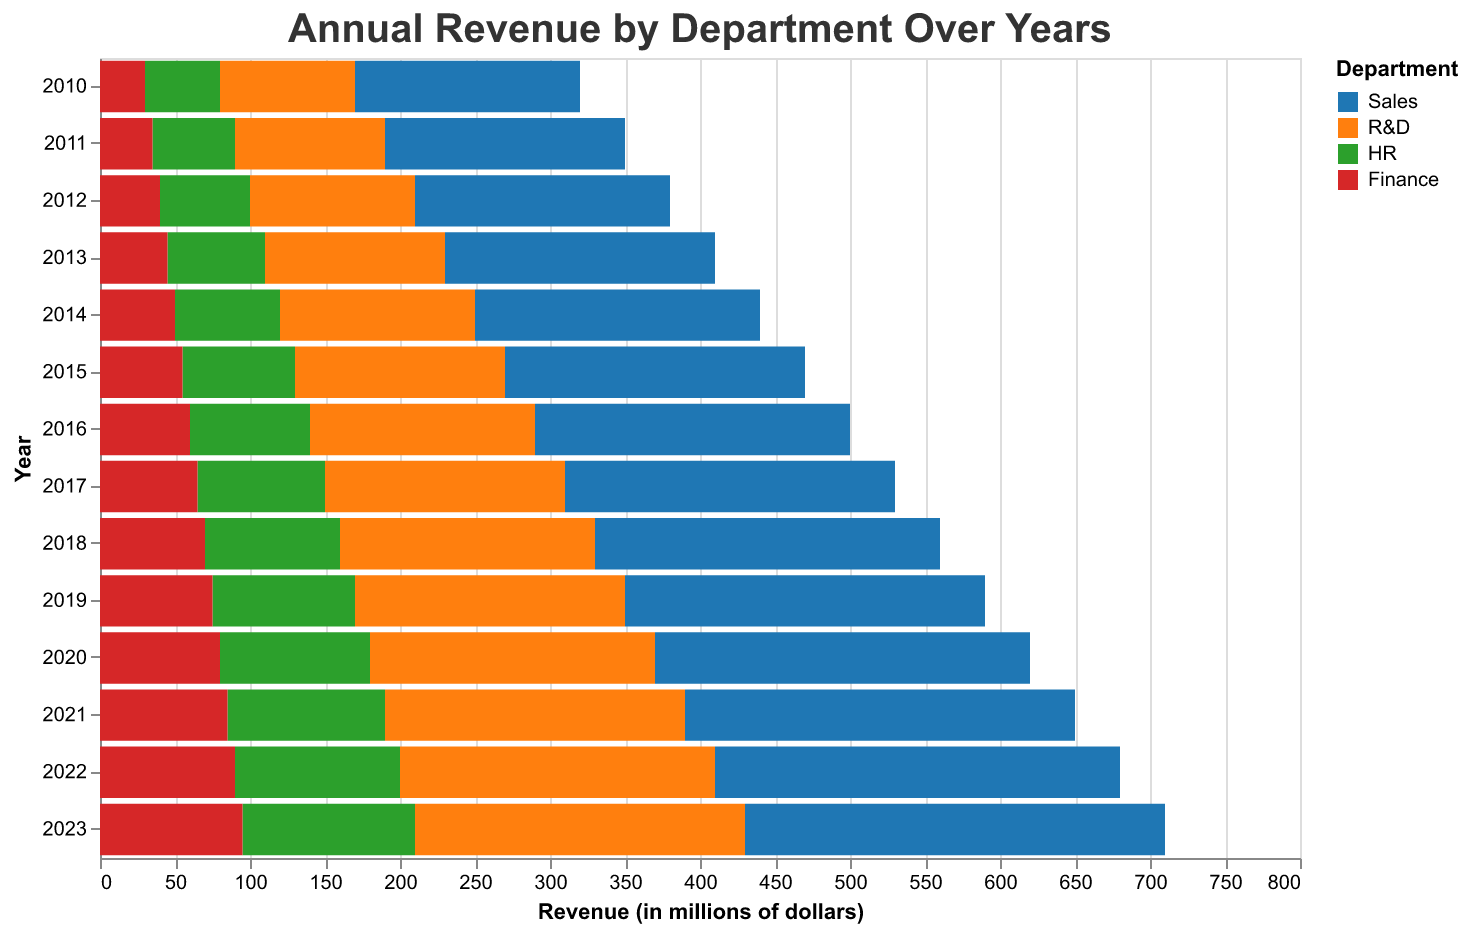

Data behind this chart, as committed beside it:
Year, Sales, R&D, HR, Finance
2010, 150, 90, 50, 30
2011, 160, 100, 55, 35
2012, 170, 110, 60, 40
2013, 180, 120, 65, 45
2014, 190, 130, 70, 50
2015, 200, 140, 75, 55
2016, 210, 150, 80, 60
2017, 220, 160, 85, 65
2018, 230, 170, 90, 70
2019, 240, 180, 95, 75
2020, 250, 190, 100, 80
2021, 260, 200, 105, 85
2022, 270, 210, 110, 90
2023, 280, 220, 115, 95
